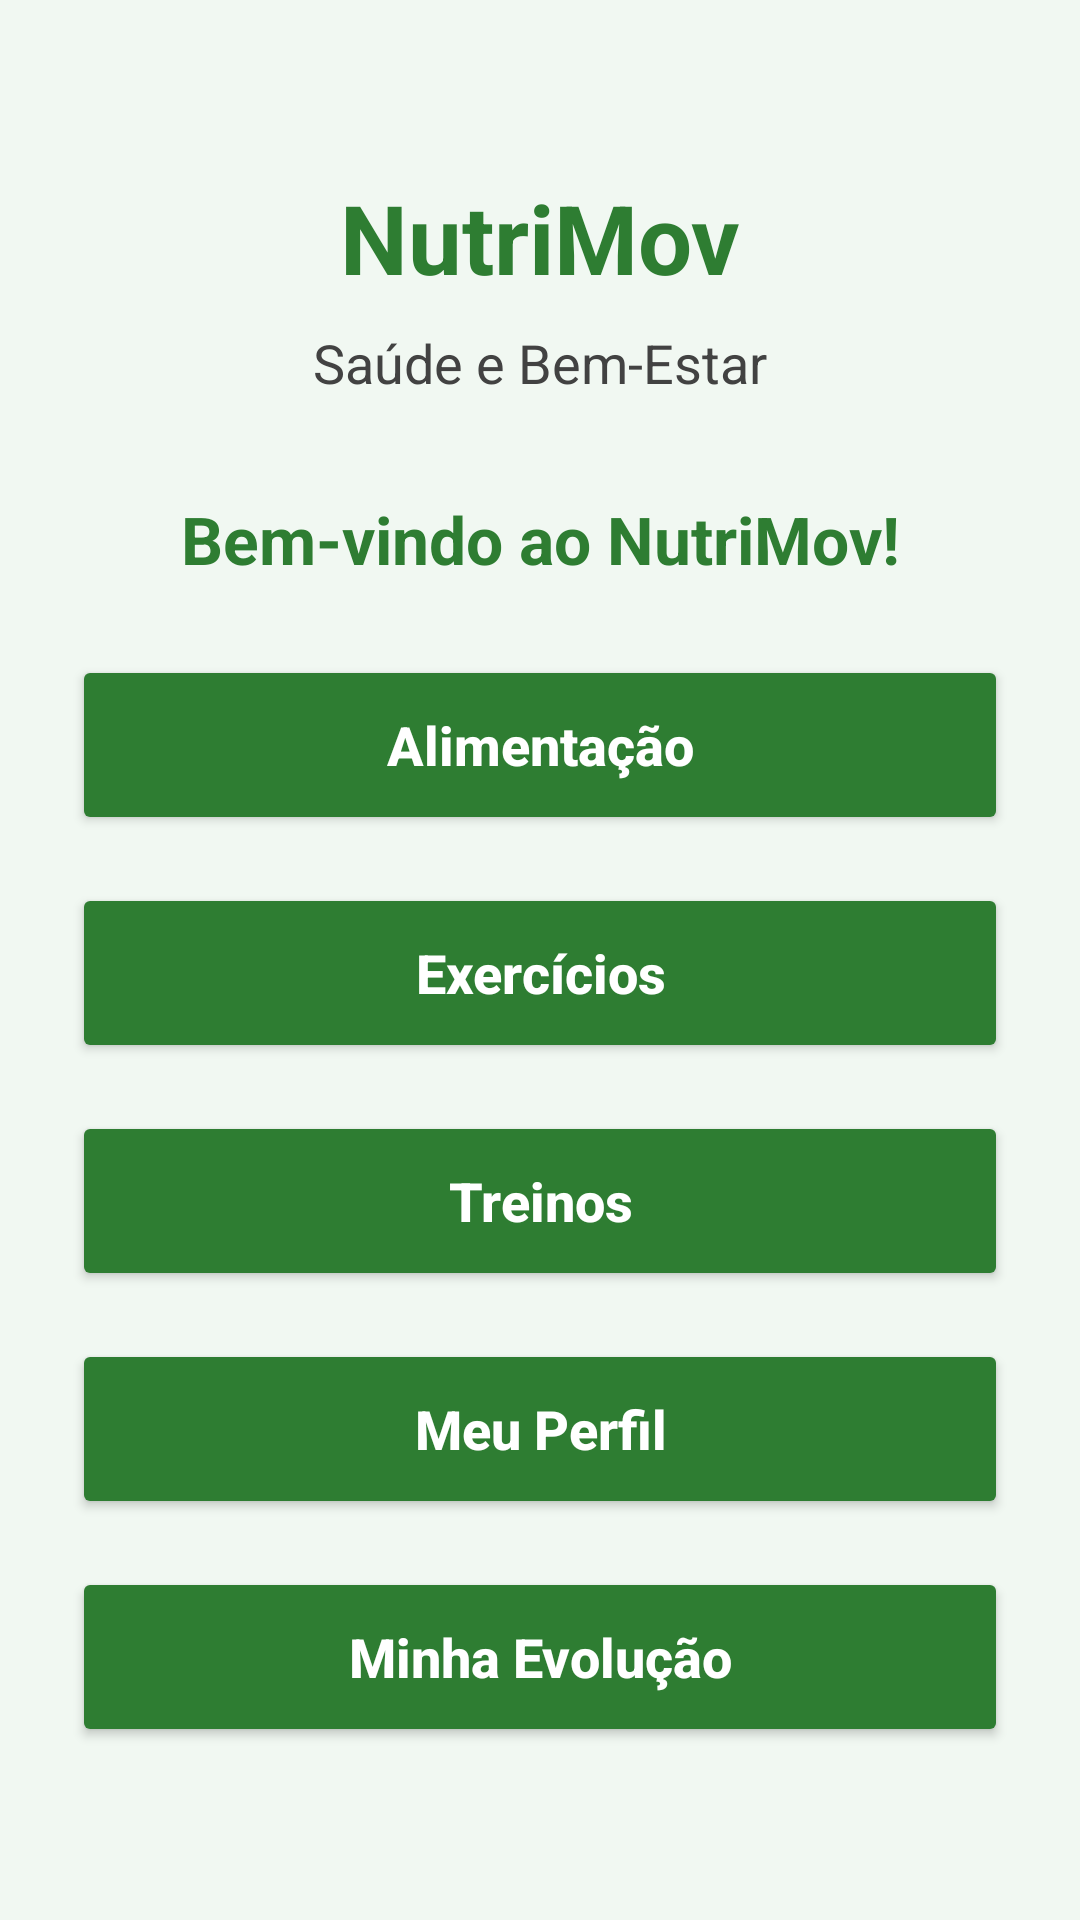

The Android layout XML behind this screen, and the referenced resources:
<!-- AndroidManifest.xml: application theme Theme.NutriMov -->
<!-- res/layout/activity_home.xml -->
<?xml version="1.0" encoding="utf-8"?>
<ScrollView
    xmlns:android="http://schemas.android.com/apk/res/android"
    android:layout_width="match_parent"
    android:layout_height="match_parent"
    android:background="@color/fundo_tela"
    android:fillViewport="true">

    <LinearLayout
        android:layout_width="match_parent"
        android:layout_height="wrap_content"
        android:orientation="vertical"
        android:gravity="center"
        android:padding="24dp">

        <TextView
            android:layout_width="match_parent"
            android:layout_height="wrap_content"
            android:text="NutriMov"
            android:textSize="32sp"
            android:textStyle="bold"
            android:textColor="@color/texto_titulo"
            android:gravity="center"
            android:layout_marginBottom="8dp" />

        <TextView
            android:layout_width="match_parent"
            android:layout_height="wrap_content"
            android:text="Saúde e Bem-Estar"
            android:textSize="18sp"
            android:textColor="@color/texto_secundario"
            android:gravity="center"
            android:layout_marginBottom="32dp" />

        <TextView
            android:layout_width="match_parent"
            android:layout_height="wrap_content"
            android:text="Bem-vindo ao NutriMov!"
            android:textSize="22sp"
            android:textStyle="bold"
            android:textColor="@color/texto_titulo"
            android:gravity="center"
            android:layout_marginBottom="24dp" />

        <Button
            android:id="@+id/btnAlimentacao"
            android:layout_width="match_parent"
            android:layout_height="60dp"
            android:text="Alimentação"
            android:textSize="18sp"
            android:textStyle="bold"
            android:textAllCaps="false"
            android:textColor="@color/texto_botao"
            android:backgroundTint="@color/fundo_botao"
            android:layout_marginBottom="16dp" />

        <Button
            android:id="@+id/btnExercicios"
            android:layout_width="match_parent"
            android:layout_height="60dp"
            android:text="Exercícios"
            android:textSize="18sp"
            android:textStyle="bold"
            android:textAllCaps="false"
            android:textColor="@color/texto_botao"
            android:backgroundTint="@color/fundo_botao"
            android:layout_marginBottom="16dp" />

        <Button
            android:id="@+id/btnTreinos"
            android:layout_width="match_parent"
            android:layout_height="60dp"
            android:text="Treinos"
            android:textSize="18sp"
            android:textStyle="bold"
            android:textAllCaps="false"
            android:textColor="@color/texto_botao"
            android:backgroundTint="@color/fundo_botao"
            android:layout_marginBottom="16dp" />

        <Button
            android:id="@+id/btnPerfil"
            android:layout_width="match_parent"
            android:layout_height="60dp"
            android:text="Meu Perfil"
            android:textSize="18sp"
            android:textStyle="bold"
            android:textAllCaps="false"
            android:textColor="@color/texto_botao"
            android:backgroundTint="@color/fundo_botao"
            android:layout_marginBottom="16dp" />

        <Button
            android:id="@+id/btnEvolucao"
            android:layout_width="match_parent"
            android:layout_height="60dp"
            android:text="Minha Evolução"
            android:textSize="18sp"
            android:textStyle="bold"
            android:textAllCaps="false"
            android:textColor="@color/texto_botao"
            android:backgroundTint="@color/fundo_botao" />

    </LinearLayout>

</ScrollView>
<!-- resources referenced by this layout -->
<resources>
  <color name="fundo_botao">#2E7D32</color>
  <color name="fundo_tela">#F1F8F2</color>
  <color name="texto_botao">#FFFFFF</color>
  <color name="texto_secundario">#424242</color>
  <color name="texto_titulo">#2E7D32</color>
  <style name="Theme.NutriMov" parent="Base.Theme.NutriMov" />
  <style name="Base.Theme.NutriMov" parent="Theme.Material3.Light.NoActionBar">
  
          
          <item name="colorPrimary">@color/verde_principal</item>
          <item name="colorOnPrimary">@color/texto_botao</item>
          <item name="colorSecondary">@color/verde_secundario</item>
  
          
          <item name="android:windowBackground">@color/fundo_tela</item>
          <item name="colorSurface">@color/fundo_tela</item>
          <item name="colorOnSurface">@color/texto_principal</item>
          <item name="colorOnSurfaceVariant">@color/texto_secundario</item>
  
          
          <item name="android:textColorPrimary">@color/texto_principal</item>
          <item name="android:textColorSecondary">@color/texto_secundario</item>
          <item name="android:textColorHint">@color/texto_hint</item>
  
          
          <item name="colorControlNormal">@color/borda_campo</item>
          <item name="colorControlActivated">@color/verde_principal</item>
          <item name="colorAccent">@color/verde_principal</item>
  
          
          <item name="android:statusBarColor">@color/fundo_tela</item>
          <item name="android:windowLightStatusBar">true</item>
  
          
          <item name="android:forceDarkAllowed" tools:targetApi="q">false</item>
  
      </style>
  <color name="verde_principal">#2E7D32</color>
  <color name="verde_secundario">#4CAF50</color>
  <color name="texto_principal">#212121</color>
  <color name="texto_hint">#616161</color>
  <color name="borda_campo">#757575</color>
</resources>
